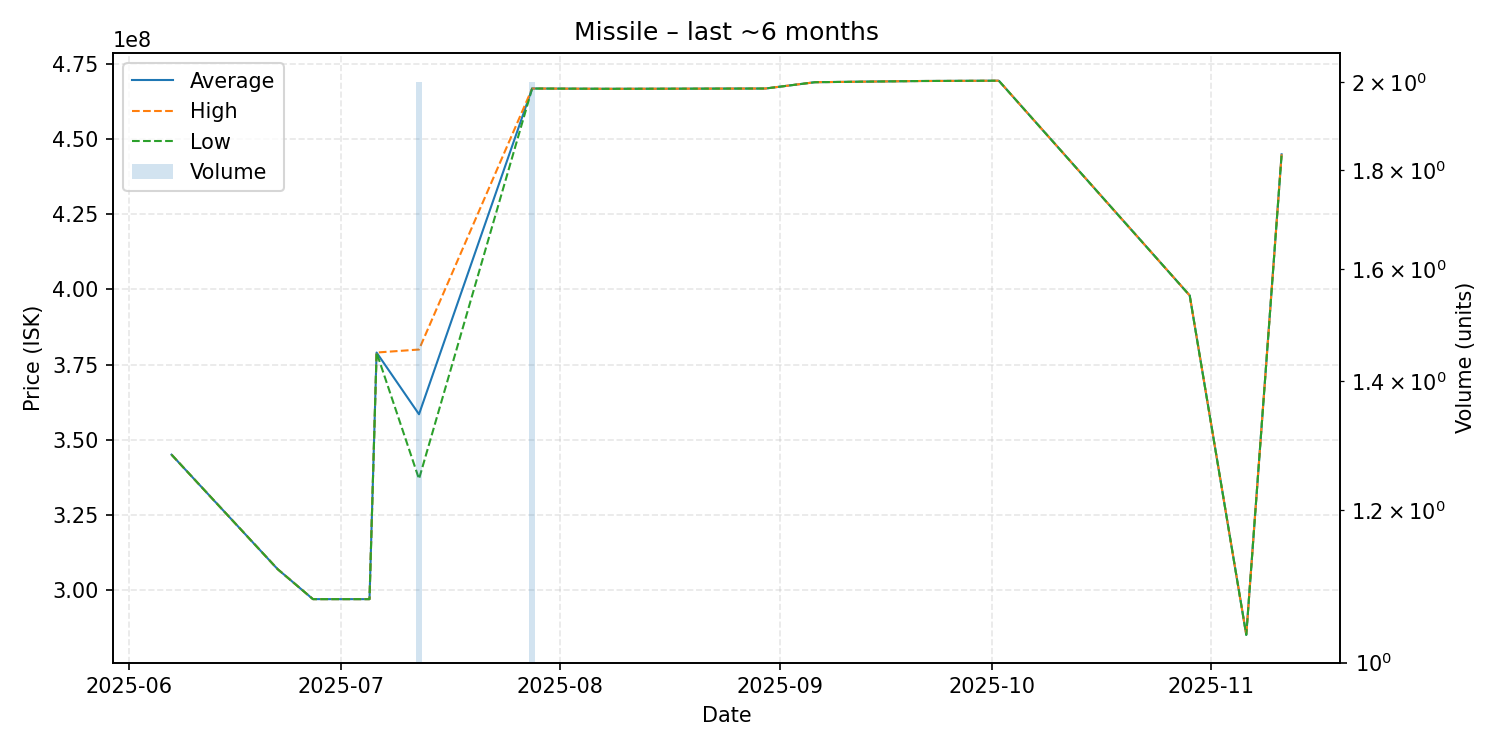

Source data for this figure (header and first rows):
date, average, highest, lowest, order_count, volume
2025-06-07, 345000000, 345000000, 345000000, 1, 1
2025-06-22, 306900000, 306900000, 306900000, 1, 1
2025-06-27, 296900000, 296900000, 296900000, 1, 1
2025-07-05, 296900000, 296900000, 296900000, 1, 1
2025-07-06, 379000000, 379000000, 379000000, 1, 1
2025-07-12, 358450000, 380000000, 336900000, 2, 2
2025-07-28, 466900000, 466900000, 466900000, 2, 2
2025-08-08, 466800000, 466800000, 466800000, 1, 1
2025-08-30, 466900000, 466900000, 466900000, 1, 1
2025-09-06, 469000000, 469000000, 469000000, 1, 1
2025-09-21, 469400000, 469400000, 469400000, 1, 1
2025-10-02, 469500000, 469500000, 469500000, 1, 1
2025-10-29, 398000000, 398000000, 398000000, 1, 1
2025-11-06, 285000000, 285000000, 285000000, 1, 1
2025-11-11, 445000000, 445000000, 445000000, 1, 1
